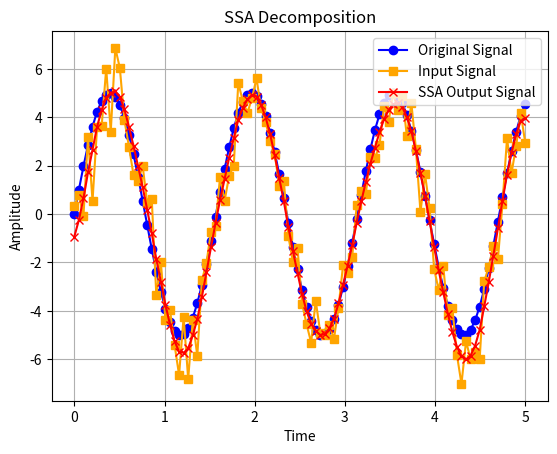

Write the Python code that produced this figure.
import numpy as np
import matplotlib.pyplot as plt

def sin_function(size):
    t = np.linspace(0, 20, size)
    signal = 5 * np.sin(t)
    return signal

def linear_function(size):
    t = np.linspace(0, 20, size)
    signal = 2 * t + 1
    return signal

def data_generator(size, base_function, noise_function=np.random.normal):
    X = base_function(size)
    print(X)
    y = X + noise_function(0, 1, size)
    return X, y

def SSA(X, l):
    n = len(X)
    k = n - l + 1
    hankel_matrix = np.zeros((k, l))
    for i in range(k):
        hankel_matrix[i] = X[i:i+l]
    U, S, Vt = np.linalg.svd(hankel_matrix)
    final_matrix = np.zeros((len(U), len(Vt)))
    for i in range(len(S)):
        if S[i] > 20:
            final_matrix += S[i] * np.outer(U[:, i], Vt[i])
    final_signal = np.zeros(n)
    for i in range(n):
        count = 0
        for j in range(max(0, i-l+1), min(i+1, k)):
            final_signal[i] += final_matrix[j, i-j]
            count += 1
        if count > 0:
            final_signal[i] /= count
    return final_signal

def show(x, X, y, output_signal):
    plt.figure()
    plt.plot(x, X, label="Original Signal", marker='o', color='blue')
    plt.plot(x, y, label="Input Signal", marker='s', color='orange')
    plt.plot(x, output_signal, label="SSA Output Signal", marker='x', color='red')
    plt.xlabel("Time")
    plt.ylabel("Amplitude")
    plt.title("SSA Decomposition")
    plt.legend()
    plt.grid(True)
    plt.show()


if __name__ == "__main__":
    size = 100
    x = np.linspace(0, 5, size)
    print("Time Points:", x)
    l = 10
    X, y = data_generator(size, sin_function)
    print("Input Signal:", X)
    output_signal = SSA(y, l)
    print("Output Signal:", output_signal)
    
    show(x, X, y, output_signal)
